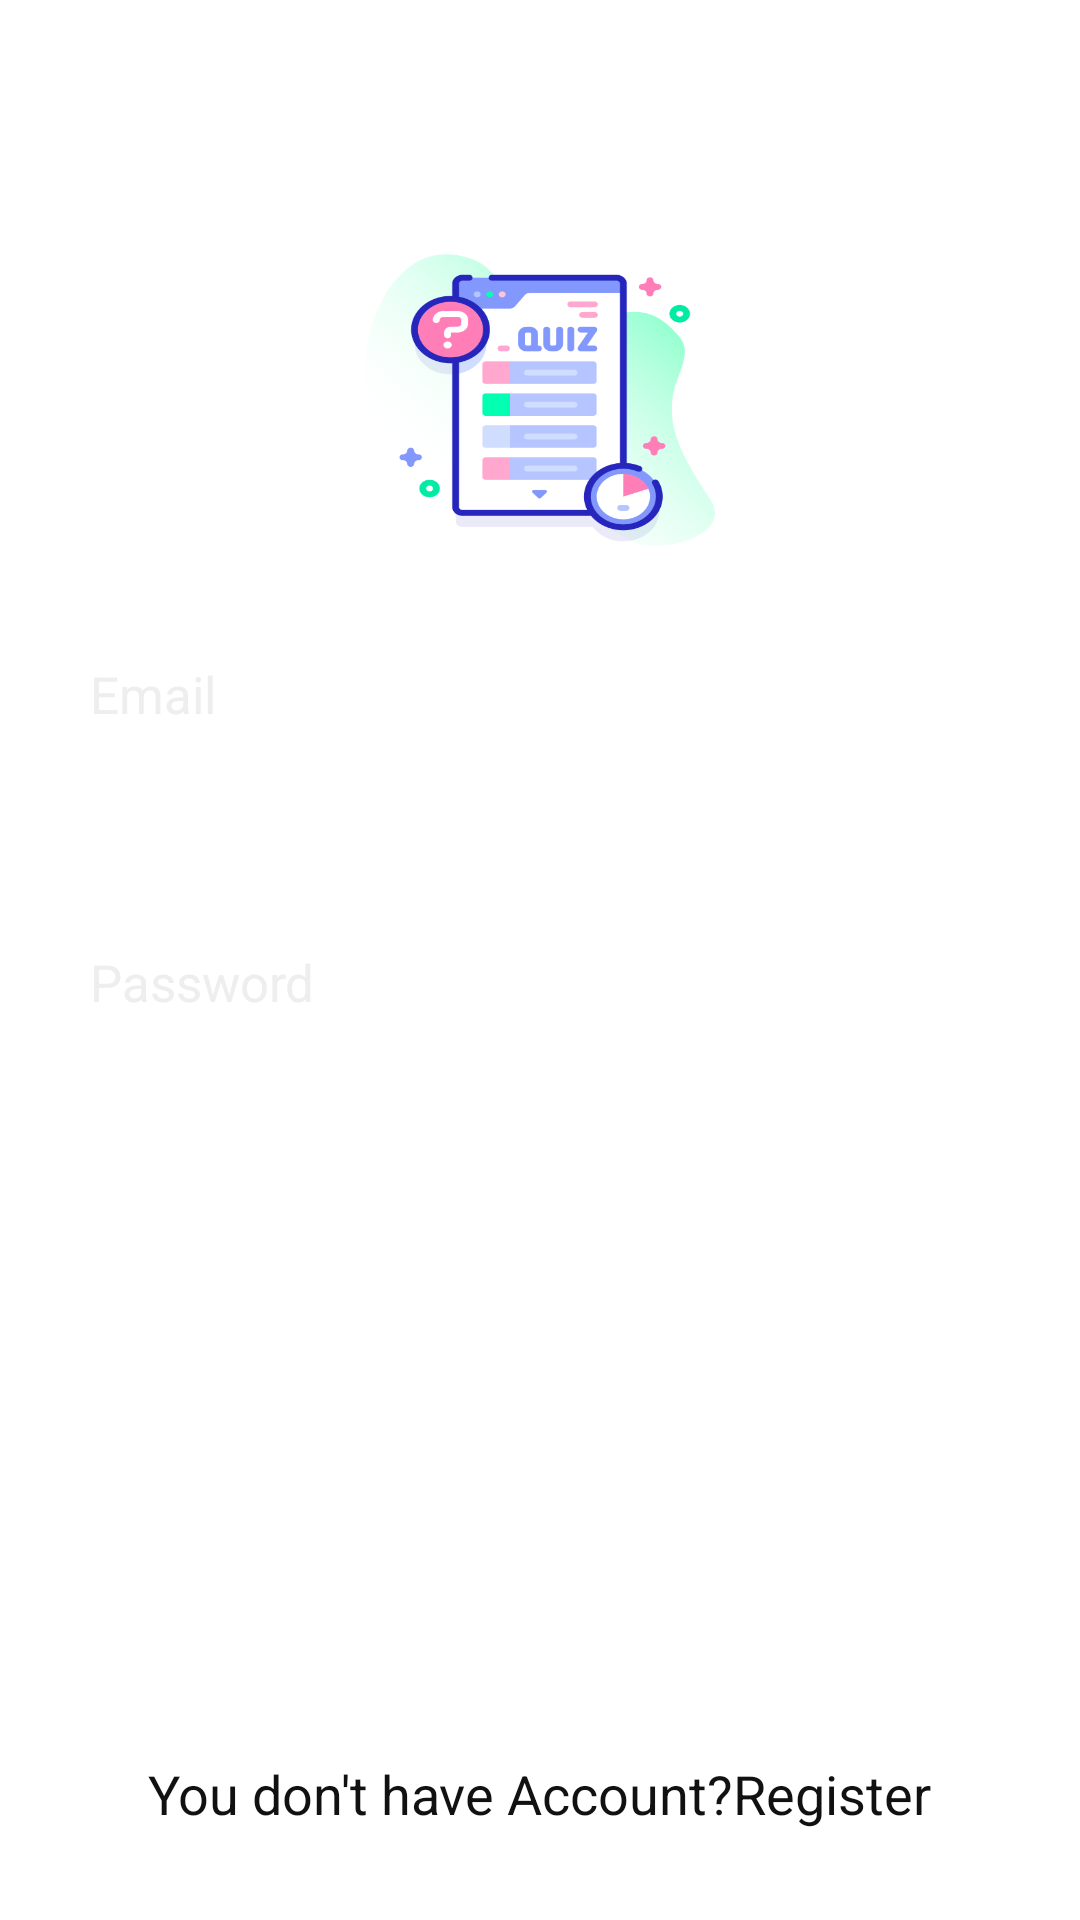

Produce the Android XML layout that renders to this screen, including the resource entries it uses.
<!-- AndroidManifest.xml: application theme Theme.QuizzMaster -->
<!-- res/layout/activity_login.xml -->
<?xml version="1.0" encoding="utf-8"?>
<RelativeLayout xmlns:android="http://schemas.android.com/apk/res/android"
    xmlns:tools="http://schemas.android.com/tools"
    android:layout_width="match_parent"
    android:layout_height="match_parent"
    android:orientation="vertical"

    tools:context=".LoginActivity">

    <LinearLayout
        android:orientation="vertical"
        android:layout_width="match_parent"
        android:layout_height="match_parent">

        <ImageView
            android:layout_width="match_parent"
            android:layout_height="0dp"
            android:layout_weight="4"
            android:scaleType="centerCrop"
            android:src="@drawable/background" />

        <View
            android:layout_width="match_parent"
            android:layout_height="30dp"
            android:layout_weight="1" />

    </LinearLayout>


    <LinearLayout
        android:gravity="center"
        android:layout_width="match_parent"
        android:layout_height="wrap_content"
        android:orientation="vertical">


        <TextView
            android:layout_width="wrap_content"
            android:layout_height="wrap_content"
            android:layout_marginTop="30dp"
            android:text="Welcome"
            android:textColor="#fff"
            android:textSize="40sp"
            android:textStyle="bold" />

        <ImageView
            android:layout_width="117dp"
            android:layout_height="100dp"
            android:background="@drawable/icon2" />

        <EditText
            android:id="@+id/editTextEmail"
            android:layout_width="match_parent"
            android:layout_height="?actionBarSize"
            android:layout_margin="20dp"
            android:background="@drawable/rounded_corner"
            android:hint="Email"
            android:inputType="textEmailAddress"
            android:paddingStart="10dp"
            android:paddingLeft="10dp"

            android:textColor="#fff"
            android:textColorHint="#eee"
            android:textSize="17sp" />

        <EditText
            android:id="@+id/editTextPassword"
            android:layout_width="match_parent"
            android:layout_height="?actionBarSize"
            android:layout_margin="20dp"
            android:background="@drawable/rounded_corner"
            android:hint="Password"
            android:inputType="textPassword"
            android:paddingStart="10dp"
            android:paddingLeft="10dp"

            android:textColor="#fff"
            android:textColorHint="#eee"
            android:textSize="17sp" />

        <Button
            android:id="@+id/buttonLogin"
            android:layout_width="103dp"
            android:layout_height="49dp"
            android:background="@drawable/rounded_corner"
            android:paddingLeft="20dp"
            android:paddingRight="20dp"
            android:text="Login"
            android:textColor="@color/white"
            android:textSize="18dp" />

        <TextView
            android:id="@+id/ForgotPassword"
            android:layout_width="wrap_content"
            android:layout_height="wrap_content"
            android:layout_marginTop="10dp"
            android:text="Forgot Password?"
            android:textColor="#fff"
            android:textSize="20dp" />
    </LinearLayout>


    <LinearLayout
        android:layout_marginBottom="30dp"
        android:gravity="center"
        android:orientation="vertical"
        android:layout_alignParentBottom="true"
        android:layout_width="match_parent"
        android:layout_height="wrap_content">

        <TextView
            android:id="@+id/SingUpLink"
            android:layout_width="wrap_content"
            android:layout_height="wrap_content"
            android:layout_marginTop="40dp"
            android:text="You don't have Account?Register"
            android:textColor="#111"
            android:textSize="18dp" />

        <LinearLayout
            android:layout_width="wrap_content"
            android:layout_height="wrap_content"/>

    </LinearLayout>

</RelativeLayout>
<!-- resources referenced by this layout -->
<resources>
  <color name="white">#FFFFFFFF</color>
  <!-- drawable icon2: png bitmap (drawable, 43396 bytes) -->
  <style name="Theme.QuizzMaster" parent="Theme.MaterialComponents.DayNight.DarkActionBar">
          
          <item name="colorPrimary">@color/purple_500</item>
          <item name="colorPrimaryVariant">@color/purple_700</item>
          <item name="colorOnPrimary">@color/white</item>
          
          <item name="colorSecondary">@color/teal_200</item>
          <item name="colorSecondaryVariant">@color/teal_700</item>
          <item name="colorOnSecondary">@color/black</item>
          
          <item name="android:statusBarColor">?attr/colorPrimaryVariant</item>
          
      </style>
  <color name="purple_500">#FF6200EE</color>
  <color name="purple_700">#FF3700B3</color>
  <color name="teal_200">#FF03DAC5</color>
  <color name="teal_700">#FF018786</color>
  <color name="black">#FF000000</color>
</resources>
